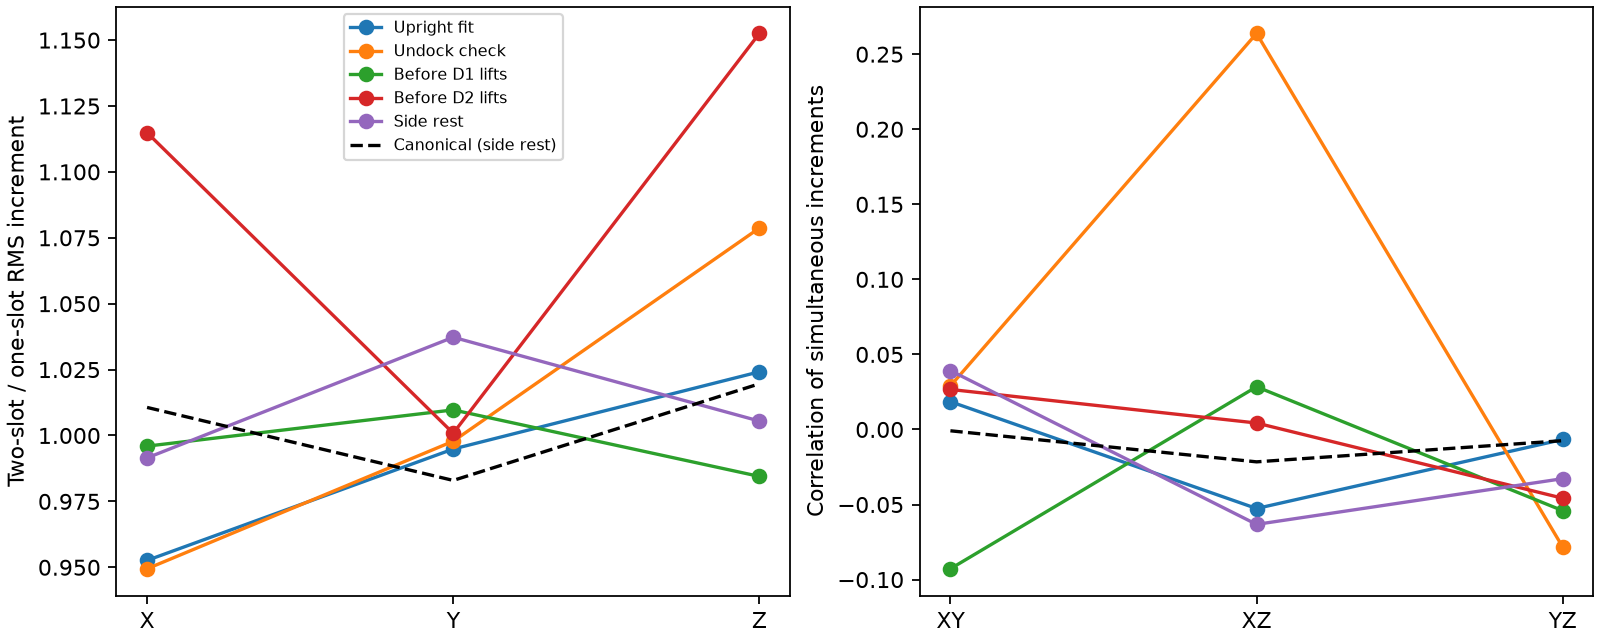

The file beside this chart, header and first rows:
session, packets, ratio_x, ratio_y, ratio_z, sim_ratio_x, sim_ratio_y, sim_ratio_z, corr_xy, corr_xz, corr_yz, sim_corr_xy, sim_corr_xz, sim_corr_yz, canonical_corr_rmse, fitted_corr_rmse
Upright fit, 643, 0.9526, 0.9949, 1.024, 1.014, 0.9811, 1.019, 0.01851, -0.05265, -0.006676, 0.0001318, -0.02023, -0.007796, 0.02152, 0.0
Undock check, 253, 0.9494, 0.9978, 1.079, 1.01, 0.98, 1.019, 0.02897, 0.2638, -0.07831, -0.001078, -0.0183, -0.007757, 0.1688, 0.1874
Before D1 lifts, 218, 0.996, 1.01, 0.9845, 1.011, 0.9814, 1.018, -0.0928, 0.02845, -0.05409, -0.0005631, -0.01731, -0.007899, 0.06516, 0.08409
Before D2 lifts, 149, 1.115, 1.001, 1.153, 1.011, 0.9865, 1.018, 0.02666, 0.004301, -0.04579, -0.0005155, -0.01719, -0.006193, 0.03038, 0.04016
Side rest, 278, 0.9915, 1.037, 1.005, 1.011, 0.983, 1.02, 0.03924, -0.06322, -0.03276, -0.0008777, -0.02157, -0.007459, 0.03645, 0.02018
